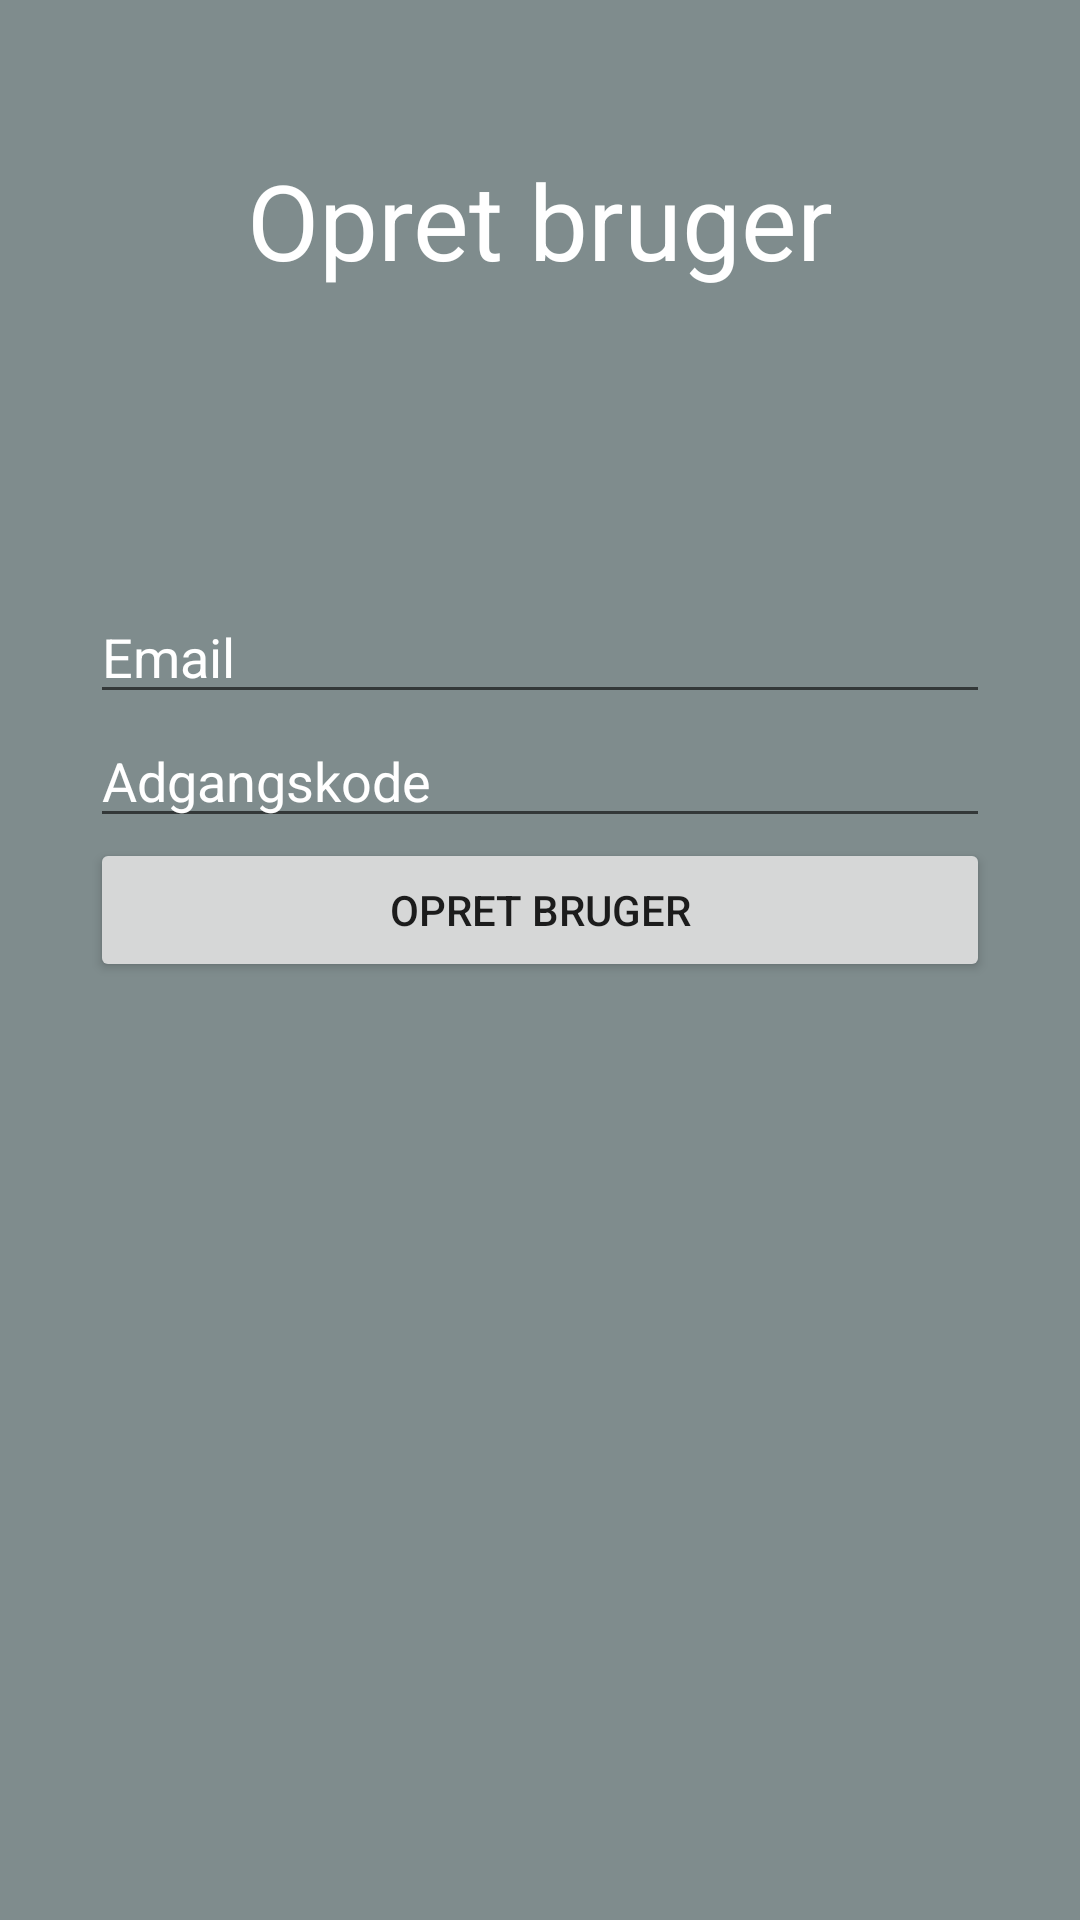

The Android layout XML behind this screen, and the referenced resources:
<!-- AndroidManifest.xml: application theme AppTheme -->
<!-- res/layout/activity_sign_up.xml -->
<?xml version="1.0" encoding="utf-8"?>
<LinearLayout xmlns:android="http://schemas.android.com/apk/res/android"
    xmlns:app="http://schemas.android.com/apk/res-auto"
    xmlns:tools="http://schemas.android.com/tools"
    android:layout_width="match_parent"
    android:layout_height="match_parent"
    android:orientation="vertical"
    android:background="#7f8c8d"
    tools:context=".SignUpActivity">

    <TextView
        android:id="@+id/signUpHeaderTextView"
        android:layout_width="match_parent"
        android:layout_height="wrap_content"
        android:layout_gravity="center_horizontal"
        android:text="Opret bruger"
        android:layout_marginTop="50dp"
        android:textColor="#FFFFFF"
        android:textAlignment="center"
        android:textSize="35sp" />


        <EditText
            android:id="@+id/signUpEmailEditView"
            android:layout_width="match_parent"
            android:layout_height="wrap_content"
            android:layout_marginLeft="5sp"
            android:textColor="#FFFFFF"
            android:textColorHint="#ffff"
            android:hint="Email"
            android:inputType="textEmailAddress"
            android:layout_marginTop="100dp"
            android:layout_marginStart="30dp"
            android:layout_marginEnd="30dp"/>


        <EditText
            android:id="@+id/signUpPasswordEditView"
            android:layout_width="match_parent"
            android:layout_height="wrap_content"
            android:layout_marginLeft="5sp"
            android:textColor="#FFFFFF"
            android:textColorHint="#ffff"
            android:hint="Adgangskode"
            android:inputType="text"
            android:layout_marginStart="30dp"
            android:layout_marginEnd="30dp"/>

    <Button
        android:id="@+id/signUpCreateButton"
        android:layout_width="match_parent"
        android:layout_height="wrap_content"
        android:layout_marginLeft="60dp"
        android:text="Opret bruger"
        android:layout_gravity="center"
        android:layout_marginRight="60sp"
        android:layout_marginStart="30dp"
        android:layout_marginEnd="30dp" />



    <TextView
        android:layout_width="match_parent"
        android:layout_height="wrap_content"
        android:id="@+id/mainMessageTextView"/>

    <ProgressBar
        android:id="@+id/mainProgressbar"
        android:layout_width="wrap_content"
        android:layout_height="wrap_content"
        android:layout_gravity="center|center"
        android:visibility="gone"
        android:layout_marginLeft="-10dp"/>




</LinearLayout>
<!-- resources referenced by this layout -->
<resources>
  <style name="AppTheme" parent="Theme.MaterialComponents.Light.NoActionBar">
          
          <item name="colorPrimary">@color/colorPrimary</item>
          <item name="colorPrimaryDark">#7f8c8d</item>
          <item name="colorAccent">@color/colorAccent</item>
      </style>
  <color name="colorPrimary">#b9c5c7</color>
  <color name="colorAccent">#FFFFFF</color>
</resources>
